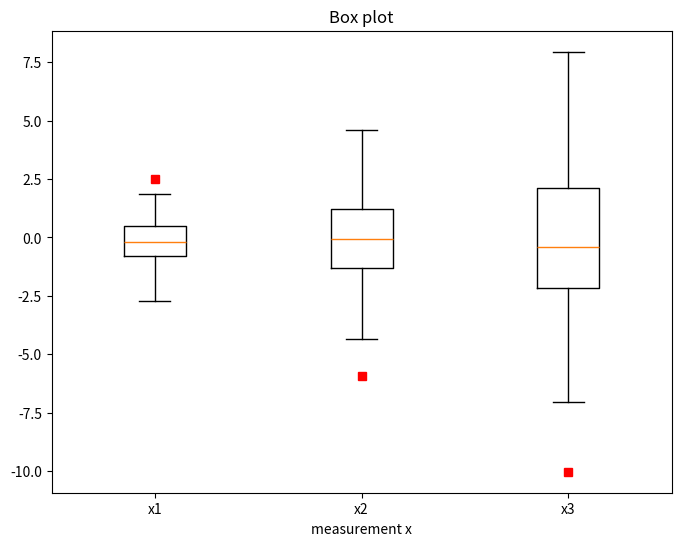

Python code for this plot:
import matplotlib.pyplot as plt

import numpy as np

all_data = [np.random.normal(0, std, 100) for std in range(1, 4)]

fig = plt.figure(figsize=(8,6))

plt.boxplot(all_data,
            notch=False, # box instead of notch shape
            sym='rs',    # red squares for outliers
            vert=True)   # vertical box aligmnent

plt.xticks([y+1 for y in range(len(all_data))], ['x1', 'x2', 'x3'])
plt.xlabel('measurement x')
t = plt.title('Box plot')
print(all_data)
plt.show()